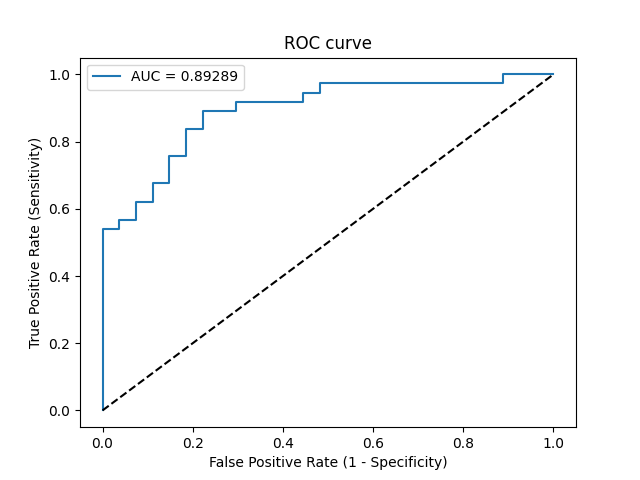

Data behind this chart, as committed beside it:
Threshold, Sensitivity, Specificity, NPV, PPV
inf, 0.0, 1.0, 0.4219, 0
0.6891, 0.02703, 1.0, 0.4286, 1.0
0.6569, 0.5405, 1.0, 0.6136, 1.0
0.6566, 0.5405, 0.963, 0.6047, 0.9524
0.6561, 0.5676, 0.963, 0.619, 0.9545
0.6549, 0.5676, 0.9259, 0.6098, 0.913
0.6514, 0.6216, 0.9259, 0.641, 0.92
0.6514, 0.6216, 0.8889, 0.6316, 0.8846
0.6487, 0.6757, 0.8889, 0.6667, 0.8929
0.6485, 0.6757, 0.8519, 0.6571, 0.8621
0.6456, 0.7568, 0.8519, 0.7188, 0.875
0.6394, 0.7568, 0.8148, 0.7097, 0.8485
0.635, 0.8378, 0.8148, 0.7857, 0.8611
0.6346, 0.8378, 0.7778, 0.7778, 0.8378
0.6343, 0.8919, 0.7778, 0.84, 0.8462
0.6314, 0.8919, 0.7037, 0.8261, 0.8049
0.6309, 0.9189, 0.7037, 0.8636, 0.8095
0.6231, 0.9189, 0.5556, 0.8333, 0.7391
0.6219, 0.9459, 0.5556, 0.8824, 0.7447
0.6202, 0.9459, 0.5185, 0.875, 0.7292
0.6191, 0.973, 0.5185, 0.9333, 0.7347
0.5961, 0.973, 0.1111, 0.75, 0.6
0.5938, 1.0, 0.1111, 1.0, 0.6066
0.5714, 1.0, 0.0, 0, 0.5781
